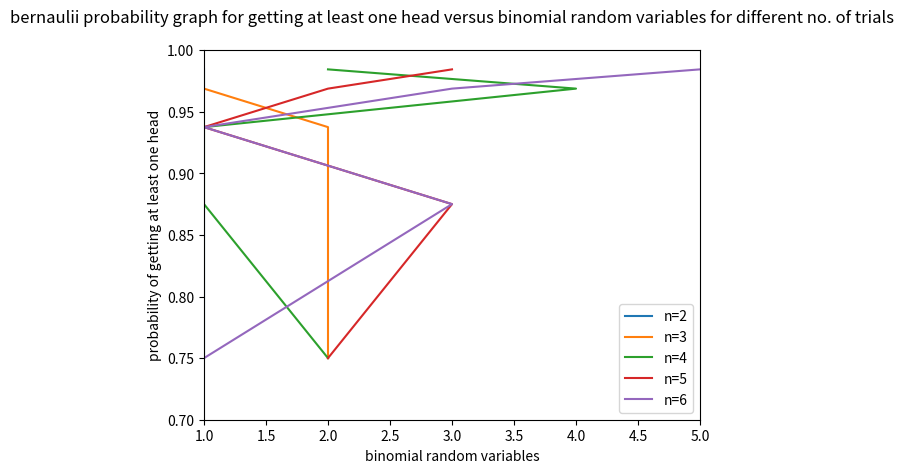
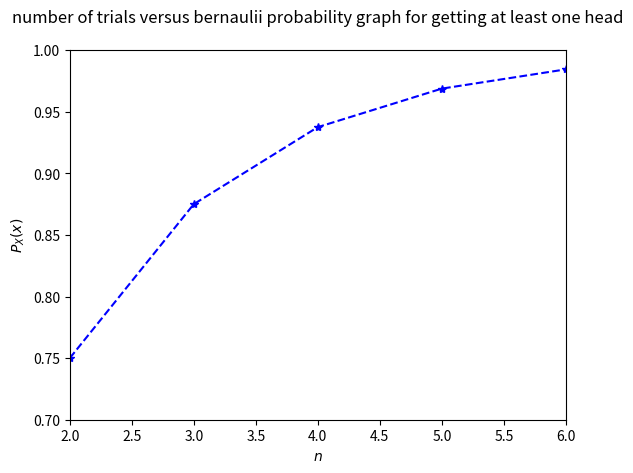
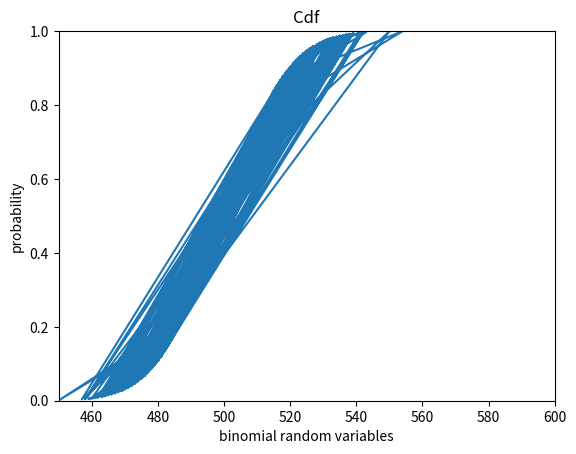

The matplotlib source for these figures, in order:
import numpy as np
import matplotlib.pyplot as plt
from scipy.stats import bernoulli
from scipy.stats import norm
from scipy.stats import binom
#using try and error we will find no. of trials for which probability of getting atleast one head is greater than 0.9

#Number of trials required
n=[2,3,4,5,6]#our inputs for no. of trials
y=[1,1,1,1,1]#5-d array
#Probability of getting head and tail
p = q=1/2
n0=n[0] #= input("Enter your first guess for no. of trials for which probability of getting atleast one head is greater than 0.9\n")
y[0]=1-binom.cdf(1,n0,p)+binom.pmf(1,n0,p)

print("Probability for getting atleast 1 head for first guess")
print (y[0],"\n")           # P(X > =1)

n1=n[1] #= input("Enter your second guess for no. of trials for which probability of getting atleast one head is greater than 0.9\n")
y[1]=1-binom.cdf(1,n1,p)+binom.pmf(1,n1,p)
print("Probability for getting atleast one head for second guess")
print (y[1],"\n")           # P(X > =1)
n2=n[2] #= input("Enter your third guess for no. of trials for which probability of getting atleast one head is greater than 0.9\n")
y[2]=1-binom.cdf(1,n2,p)+binom.pmf(1,n2,p)
print("Probability for getting atleast 1 head for third guess")
print (y[2],"\n")           # P(X > =1)
n3=n[3] #= input("Enter your fourth guess for no. of trials for which probability of getting atleast one head is greater than 0.9\n")
y[3]=1-binom.cdf(1,n3,p)+binom.pmf(1,n3,p)
print("Probability for getting atleast 1 head for fourth guess")
print (y[3],"\n")           # P(X > =1)
n4=n[4] #= input("Enter your fifth guess for no. of trials for which probability of getting atleast one head is greater than 0.9\n")
y[4]=1-binom.cdf(1,n4,p)+binom.pmf(1,n4,p)
print("Probability for getting atleast 1 head for fifth guess")
print (y[4],"\n")           # P(X > =1)
#Generating sample date using Bernoulli r.v.
for i in range(5):
#Simulating the probability using  the binomial random variable
 data_binom= binom.rvs(n[i],p,size=1000) #Simulating by generating random binomial variables
 err_ind = np.nonzero(data_binom>=1) #checking probability condition
 err_n = np.size(err_ind) #computing the probability
 prob1=err_n/1000 #emperical calculation of probabilities
 print("probabilities for n=",n[i])
 print(prob1)
 data_binom1= binom.rvs(n[i],p,size=(5,1))
 plot1=plt.figure(1)
 plt.plot(data_binom1,y)
 plt.xlim([1,5])
 plt.ylim([0.7,1])
 plt.legend(['n=2','n=3','n=4','n=5','n=6'])
 plt.ylabel("probability of getting at least one head")
 plt.xlabel("binomial random variables")
 plt.title("bernaulii probability graph for getting at least one head versus binomial random variables for different no. of trials\n")
plot2=plt.figure(2)
plt.plot(n,y,linestyle='--',marker='*',color='b')
plt.title("number of trials versus bernaulii probability graph for getting at least one head\n")
plt.xlabel("$n$")
plt.ylabel("$P_X(x)$")
plt.xlim([2,6])
plt.ylim([0.7,1])
data_binom= binom.rvs(1000,p,size=1000)
prob =binom.cdf(data_binom,1000,p)
plot4=plt.figure(4)
plt.plot(data_binom,prob)
plt.xlim([450,600])
plt.ylim([0,1])
plt.ylabel("probability")
plt.xlabel("binomial random variables")
plt.title("Cdf")
print("from the graph ,we can easily see that for no. of trails greater than or equal to 4 ,the probability of getting atleast one head is greater than 0.9")
plt.show()

  
